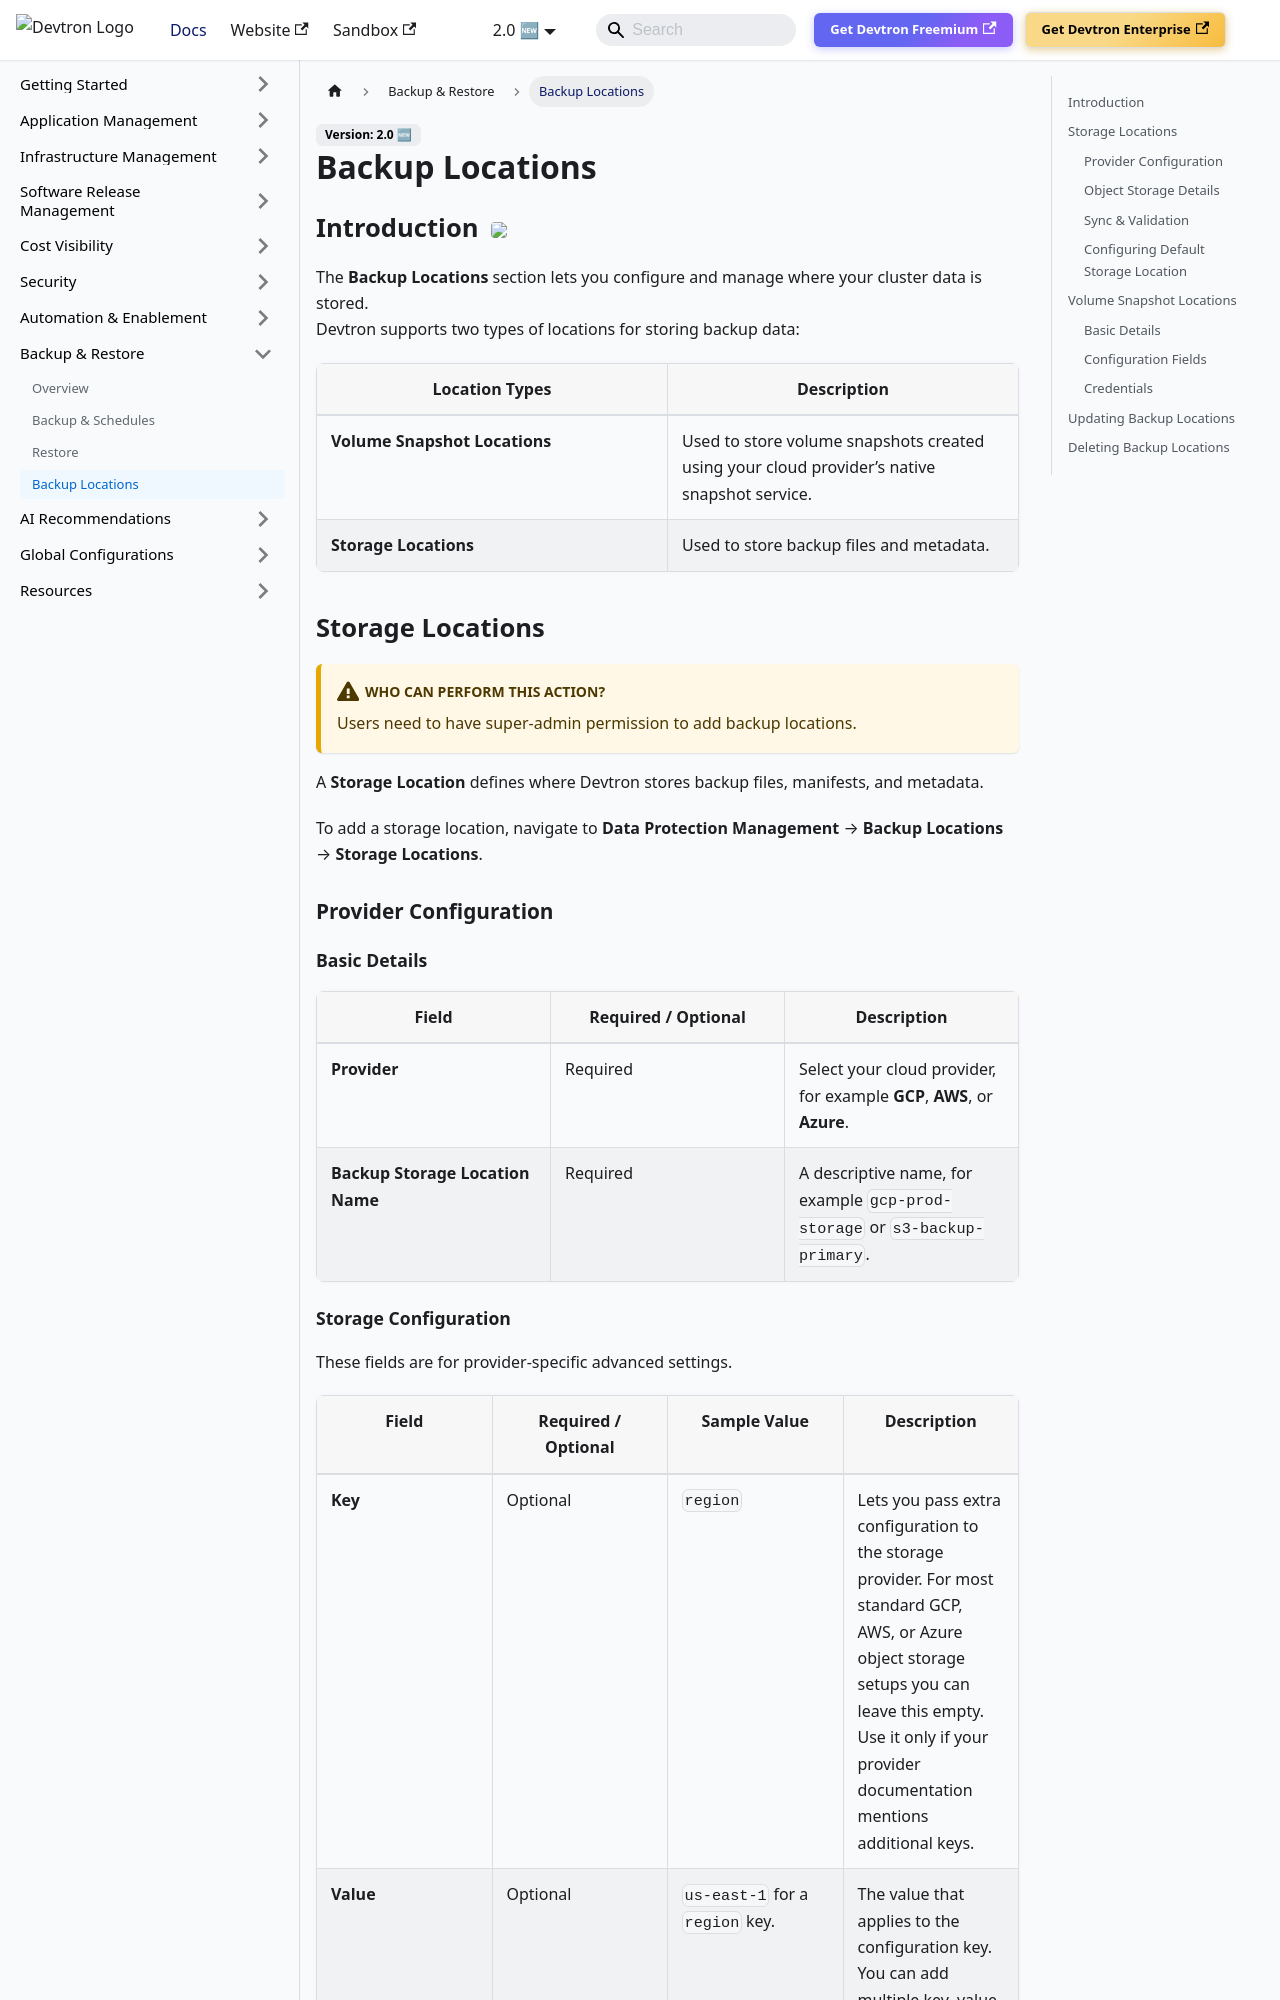

repository: devtron-labs/devtron-documentation · page: docs/user-guide/storageops/backup-locations.html · generator: docusaurus

# Backup Locations

## Introduction <a href="https://devtron.ai/pricing"><img src="https://devtron-public-asset.s3.us-east-2.amazonaws.com/images/elements/EnterpriseTag.svg" className="enterprise-badge-img" /></a>

The **Backup Locations** section lets you configure and manage where your cluster data is stored.  
Devtron supports two types of locations for storing backup data:

| **Location Types** | **Description** |
|-------------|-----------------|
| **Volume Snapshot Locations** | Used to store volume snapshots created using your cloud provider’s native snapshot service. |
| **Storage Locations** | Used to store backup files and metadata. |

## Storage Locations

:::caution Who Can Perform This Action?
Users need to have super-admin permission to add backup locations.
:::

A **Storage Location** defines where Devtron stores backup files, manifests, and metadata.  

To add a storage location, navigate to **Data Protection Management** → **Backup Locations** → **Storage Locations**.

### Provider Configuration

#### Basic Details

| **Field** | **Required / Optional** | **Description** |
|-----------|-------------------------|-------------------|
| **Provider** | Required | Select your cloud provider, for example **GCP**, **AWS**, or **Azure**. |
| **Backup Storage Location Name** | Required | A descriptive name, for example `gcp-prod-storage` or `s3-backup-primary`. |
